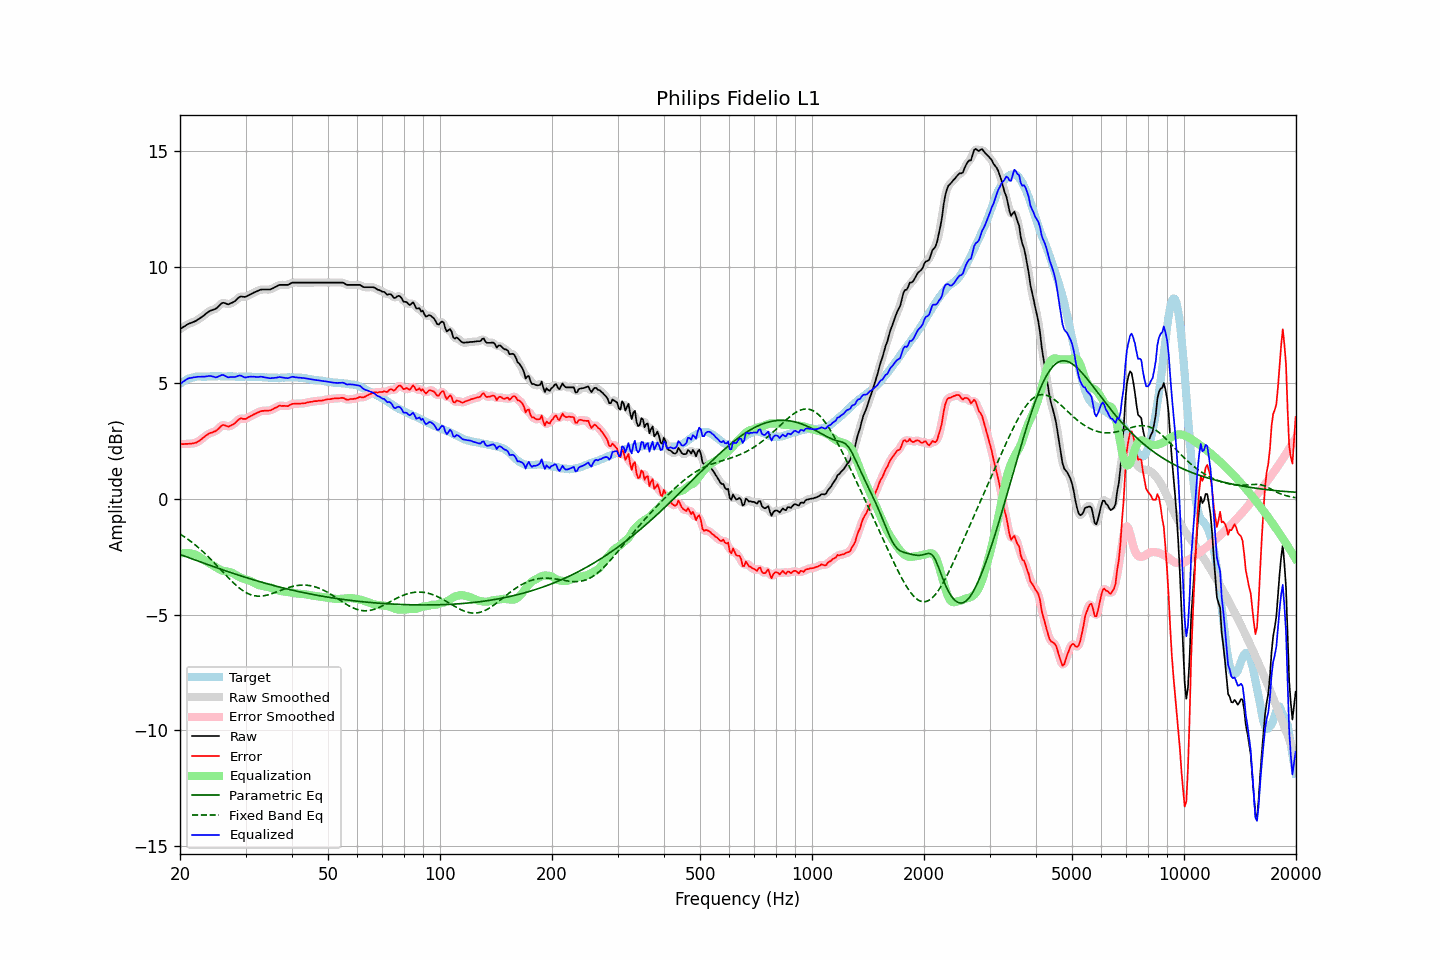

Values plotted in this chart, from the file beside it:
frequency, raw, error, smoothed, error_smoothed, equalization, parametric_eq, fixed_band_eq, equalized_raw, equalized_smoothed, target
20.00, 7.31, 2.36, 7.31, 2.36, -2.37, -2.41, -1.53, 4.94, 4.93, 4.95
20.20, 7.35, 2.35, 7.35, 2.35, -2.36, -2.43, -1.57, 4.99, 4.99, 5.00
20.40, 7.40, 2.35, 7.40, 2.35, -2.35, -2.46, -1.61, 5.05, 5.05, 5.05
20.61, 7.44, 2.36, 7.44, 2.35, -2.35, -2.49, -1.66, 5.09, 5.10, 5.08
20.81, 7.49, 2.36, 7.49, 2.36, -2.34, -2.51, -1.71, 5.14, 5.14, 5.13
21.02, 7.53, 2.36, 7.52, 2.36, -2.35, -2.54, -1.76, 5.18, 5.18, 5.17
21.23, 7.56, 2.37, 7.56, 2.37, -2.36, -2.56, -1.81, 5.20, 5.20, 5.19
21.44, 7.58, 2.37, 7.58, 2.37, -2.37, -2.59, -1.86, 5.21, 5.21, 5.21
21.66, 7.61, 2.38, 7.61, 2.38, -2.38, -2.61, -1.92, 5.22, 5.22, 5.23
21.87, 7.64, 2.40, 7.64, 2.40, -2.40, -2.64, -1.97, 5.24, 5.24, 5.24
22.09, 7.67, 2.41, 7.67, 2.42, -2.43, -2.66, -2.03, 5.24, 5.25, 5.26
22.31, 7.72, 2.45, 7.71, 2.45, -2.46, -2.69, -2.09, 5.26, 5.25, 5.27
22.54, 7.76, 2.49, 7.76, 2.49, -2.50, -2.71, -2.15, 5.25, 5.26, 5.27
22.76, 7.81, 2.54, 7.81, 2.54, -2.55, -2.74, -2.21, 5.26, 5.26, 5.27
22.99, 7.86, 2.60, 7.86, 2.60, -2.60, -2.76, -2.27, 5.26, 5.26, 5.26
23.22, 7.91, 2.65, 7.91, 2.66, -2.65, -2.79, -2.33, 5.26, 5.26, 5.26
23.45, 7.97, 2.71, 7.97, 2.71, -2.70, -2.81, -2.40, 5.27, 5.27, 5.26
23.69, 8.02, 2.75, 8.02, 2.76, -2.74, -2.84, -2.47, 5.28, 5.28, 5.26
23.92, 8.07, 2.80, 8.07, 2.80, -2.78, -2.86, -2.54, 5.29, 5.29, 5.26
24.16, 8.11, 2.83, 8.10, 2.83, -2.82, -2.89, -2.61, 5.29, 5.29, 5.27
24.40, 8.13, 2.85, 8.13, 2.85, -2.86, -2.91, -2.68, 5.27, 5.27, 5.28
24.65, 8.16, 2.89, 8.15, 2.88, -2.90, -2.94, -2.75, 5.26, 5.25, 5.27
24.89, 8.18, 2.91, 8.19, 2.91, -2.95, -2.96, -2.82, 5.23, 5.24, 5.27
25.14, 8.23, 2.96, 8.24, 2.96, -2.99, -2.99, -2.89, 5.24, 5.24, 5.27
25.39, 8.30, 3.02, 8.30, 3.02, -3.03, -3.01, -2.97, 5.27, 5.27, 5.28
25.65, 8.37, 3.09, 8.37, 3.09, -3.07, -3.03, -3.04, 5.30, 5.30, 5.28
25.91, 8.43, 3.16, 8.42, 3.15, -3.09, -3.06, -3.12, 5.33, 5.33, 5.27
26.16, 8.45, 3.18, 8.44, 3.17, -3.12, -3.08, -3.19, 5.33, 5.32, 5.27
26.43, 8.43, 3.16, 8.43, 3.16, -3.13, -3.11, -3.26, 5.30, 5.29, 5.27
26.69, 8.40, 3.13, 8.40, 3.13, -3.14, -3.13, -3.34, 5.26, 5.26, 5.27
26.96, 8.38, 3.10, 8.39, 3.12, -3.15, -3.15, -3.41, 5.23, 5.24, 5.28
27.23, 8.41, 3.13, 8.40, 3.13, -3.17, -3.18, -3.48, 5.24, 5.24, 5.28
27.50, 8.44, 3.16, 8.43, 3.16, -3.19, -3.20, -3.55, 5.25, 5.24, 5.28
27.77, 8.47, 3.20, 8.47, 3.20, -3.22, -3.22, -3.62, 5.25, 5.25, 5.27
28.05, 8.51, 3.24, 8.51, 3.25, -3.26, -3.25, -3.68, 5.25, 5.25, 5.26
28.33, 8.57, 3.31, 8.57, 3.32, -3.31, -3.27, -3.75, 5.26, 5.27, 5.25
28.62, 8.64, 3.38, 8.64, 3.38, -3.35, -3.29, -3.81, 5.29, 5.29, 5.25
28.90, 8.70, 3.44, 8.69, 3.43, -3.39, -3.31, -3.86, 5.31, 5.30, 5.26
29.19, 8.72, 3.47, 8.71, 3.45, -3.42, -3.34, -3.92, 5.30, 5.29, 5.25
29.48, 8.71, 3.44, 8.71, 3.45, -3.44, -3.36, -3.96, 5.27, 5.27, 5.27
29.78, 8.70, 3.44, 8.71, 3.44, -3.46, -3.38, -4.01, 5.23, 5.24, 5.26
30.08, 8.71, 3.44, 8.72, 3.45, -3.48, -3.40, -4.05, 5.22, 5.23, 5.27
30.38, 8.75, 3.49, 8.74, 3.48, -3.50, -3.42, -4.09, 5.24, 5.24, 5.26
30.68, 8.78, 3.52, 8.78, 3.52, -3.53, -3.45, -4.12, 5.25, 5.25, 5.26
30.99, 8.82, 3.56, 8.82, 3.56, -3.56, -3.47, -4.15, 5.26, 5.26, 5.26
31.30, 8.85, 3.59, 8.85, 3.60, -3.59, -3.49, -4.17, 5.26, 5.26, 5.25
31.61, 8.89, 3.64, 8.89, 3.63, -3.63, -3.51, -4.19, 5.26, 5.25, 5.25
31.93, 8.92, 3.67, 8.92, 3.67, -3.67, -3.53, -4.20, 5.25, 5.25, 5.25
32.24, 8.95, 3.71, 8.95, 3.70, -3.70, -3.55, -4.21, 5.25, 5.25, 5.24
32.57, 8.98, 3.73, 8.98, 3.73, -3.73, -3.57, -4.21, 5.25, 5.25, 5.25
32.89, 9.01, 3.76, 9.00, 3.76, -3.75, -3.59, -4.21, 5.26, 5.25, 5.25
33.22, 9.02, 3.78, 9.02, 3.78, -3.77, -3.61, -4.20, 5.25, 5.25, 5.24
33.55, 9.02, 3.78, 9.02, 3.79, -3.78, -3.63, -4.19, 5.24, 5.24, 5.23
33.89, 9.02, 3.80, 9.02, 3.79, -3.79, -3.65, -4.18, 5.23, 5.23, 5.22
34.23, 9.02, 3.79, 9.02, 3.79, -3.80, -3.67, -4.17, 5.22, 5.22, 5.23
34.57, 9.02, 3.80, 9.02, 3.80, -3.81, -3.69, -4.15, 5.21, 5.21, 5.22
34.92, 9.02, 3.80, 9.03, 3.81, -3.83, -3.71, -4.13, 5.19, 5.20, 5.22
35.27, 9.05, 3.83, 9.05, 3.83, -3.85, -3.73, -4.10, 5.20, 5.20, 5.22
35.62, 9.08, 3.87, 9.08, 3.86, -3.88, -3.74, -4.08, 5.20, 5.20, 5.21
35.97, 9.12, 3.91, 9.12, 3.90, -3.90, -3.76, -4.05, 5.21, 5.21, 5.21
... 635 more rows
